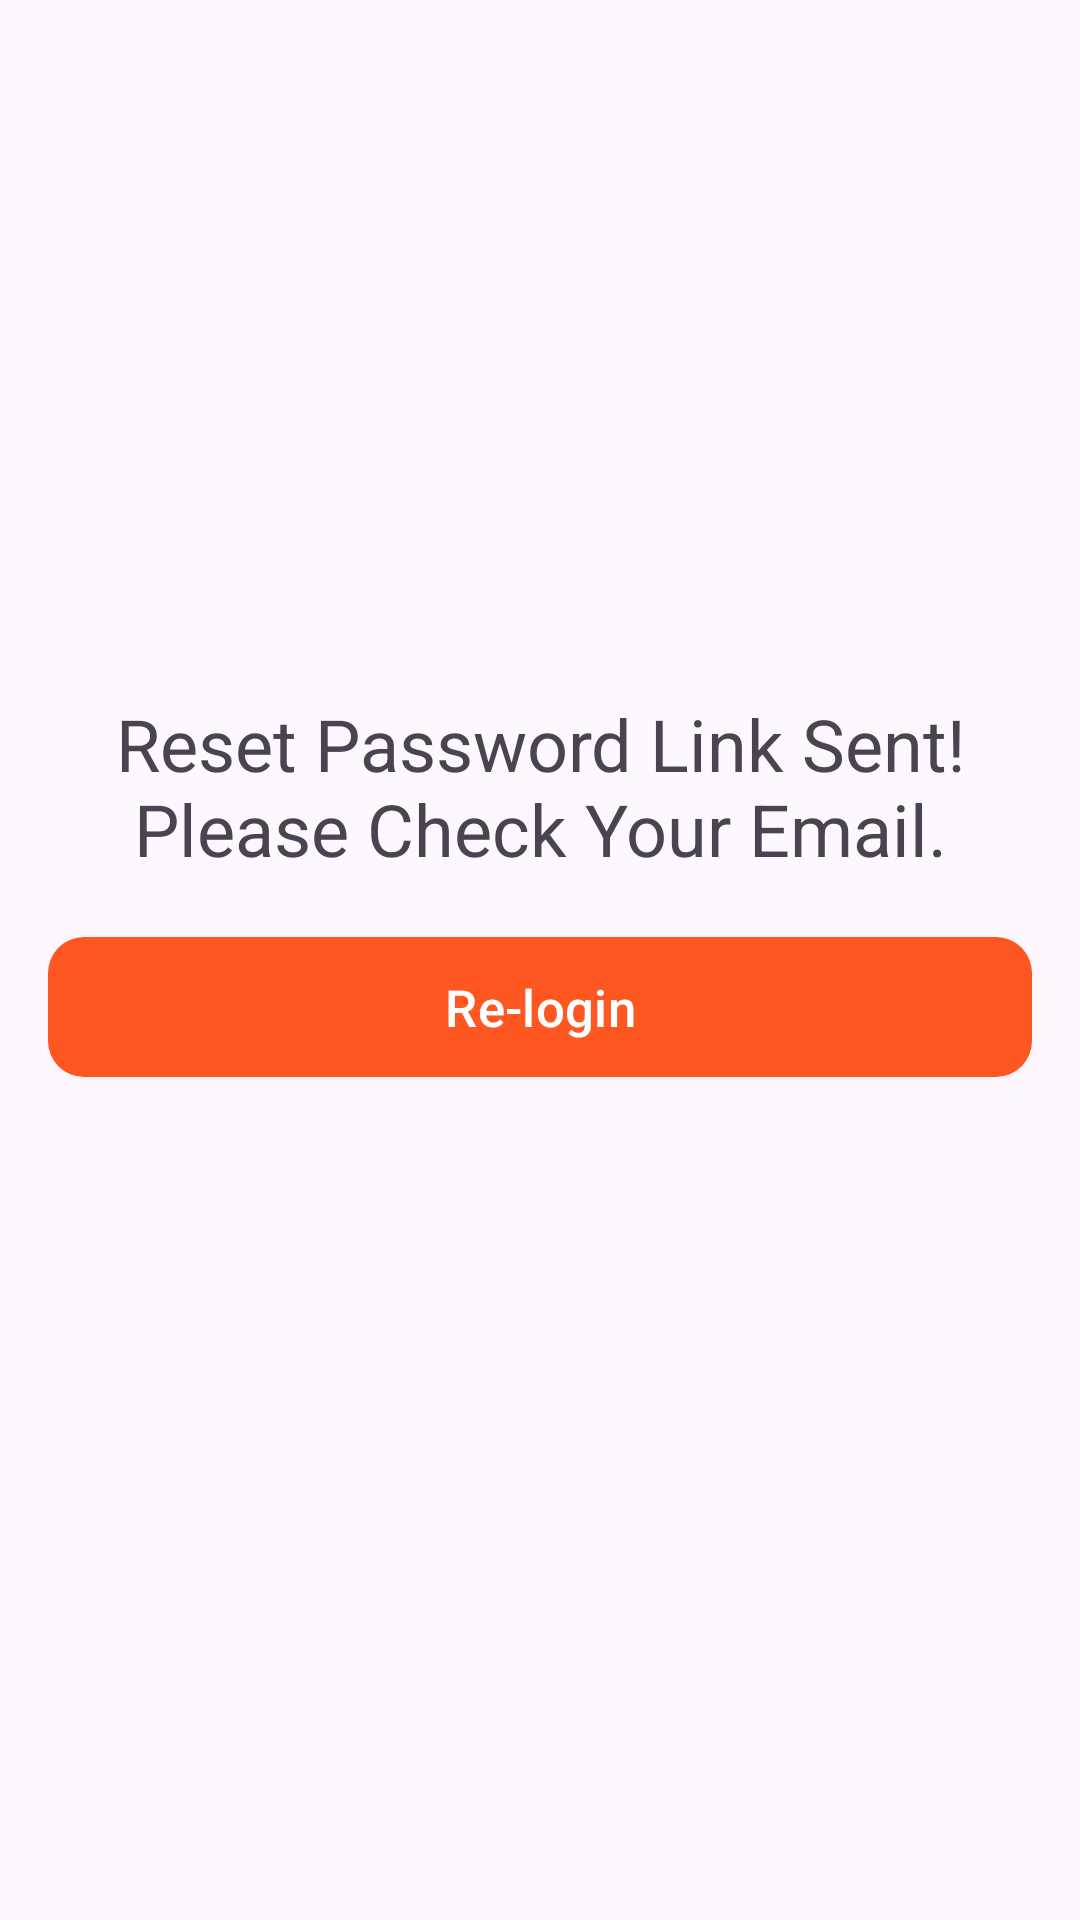

Layout XML and referenced resources for this Android screen:
<!-- AndroidManifest.xml: application theme Base.Theme.AndroidMovieApp -->
<!-- res/layout/activity_forgot_password_reminder.xml -->
<?xml version="1.0" encoding="utf-8"?>
<androidx.constraintlayout.widget.ConstraintLayout xmlns:android="http://schemas.android.com/apk/res/android"
    xmlns:app="http://schemas.android.com/apk/res-auto"
    xmlns:tools="http://schemas.android.com/tools"
    android:id="@+id/main"
    android:layout_width="match_parent"
    android:layout_height="match_parent"
    tools:context=".auth.ForgotPasswordReminder">

    <TextView
        android:id="@+id/textView"
        android:layout_width="wrap_content"
        android:layout_height="wrap_content"
        android:text="Reset Password Link Sent! Please Check Your Email."
        android:textAlignment="center"
        android:textSize="24sp"
        app:layout_constraintBottom_toBottomOf="parent"
        app:layout_constraintEnd_toEndOf="parent"
        app:layout_constraintHorizontal_bias="0.0"
        app:layout_constraintStart_toStartOf="parent"
        app:layout_constraintTop_toTopOf="parent"
        app:layout_constraintVertical_bias="0.4" />

    <com.google.android.material.button.MaterialButton
        android:id="@+id/btnReLogin"
        android:layout_width="0dp"
        android:layout_height="wrap_content"
        android:layout_margin="16dp"
        android:layout_marginTop="32dp"

        android:paddingVertical="12dp"
        android:text="Re-login"
        android:textColor="@color/white"
        android:textSize="17dp"
        app:backgroundTint="@color/primaryColor"
        app:cornerRadius="12dp"
        app:layout_constraintEnd_toEndOf="parent"
        app:layout_constraintStart_toStartOf="parent"
        app:layout_constraintTop_toBottomOf="@+id/textView" />
</androidx.constraintlayout.widget.ConstraintLayout>
<!-- resources referenced by this layout -->
<resources>
  <color name="primaryColor">#FF5722</color>
  <color name="white">#FFFFFFFF</color>
  <style name="Base.Theme.AndroidMovieApp" parent="Theme.Material3.DayNight.NoActionBar">
  
          
           <item name="android:statusBarColor">@color/primaryColor</item>
      </style>
</resources>
